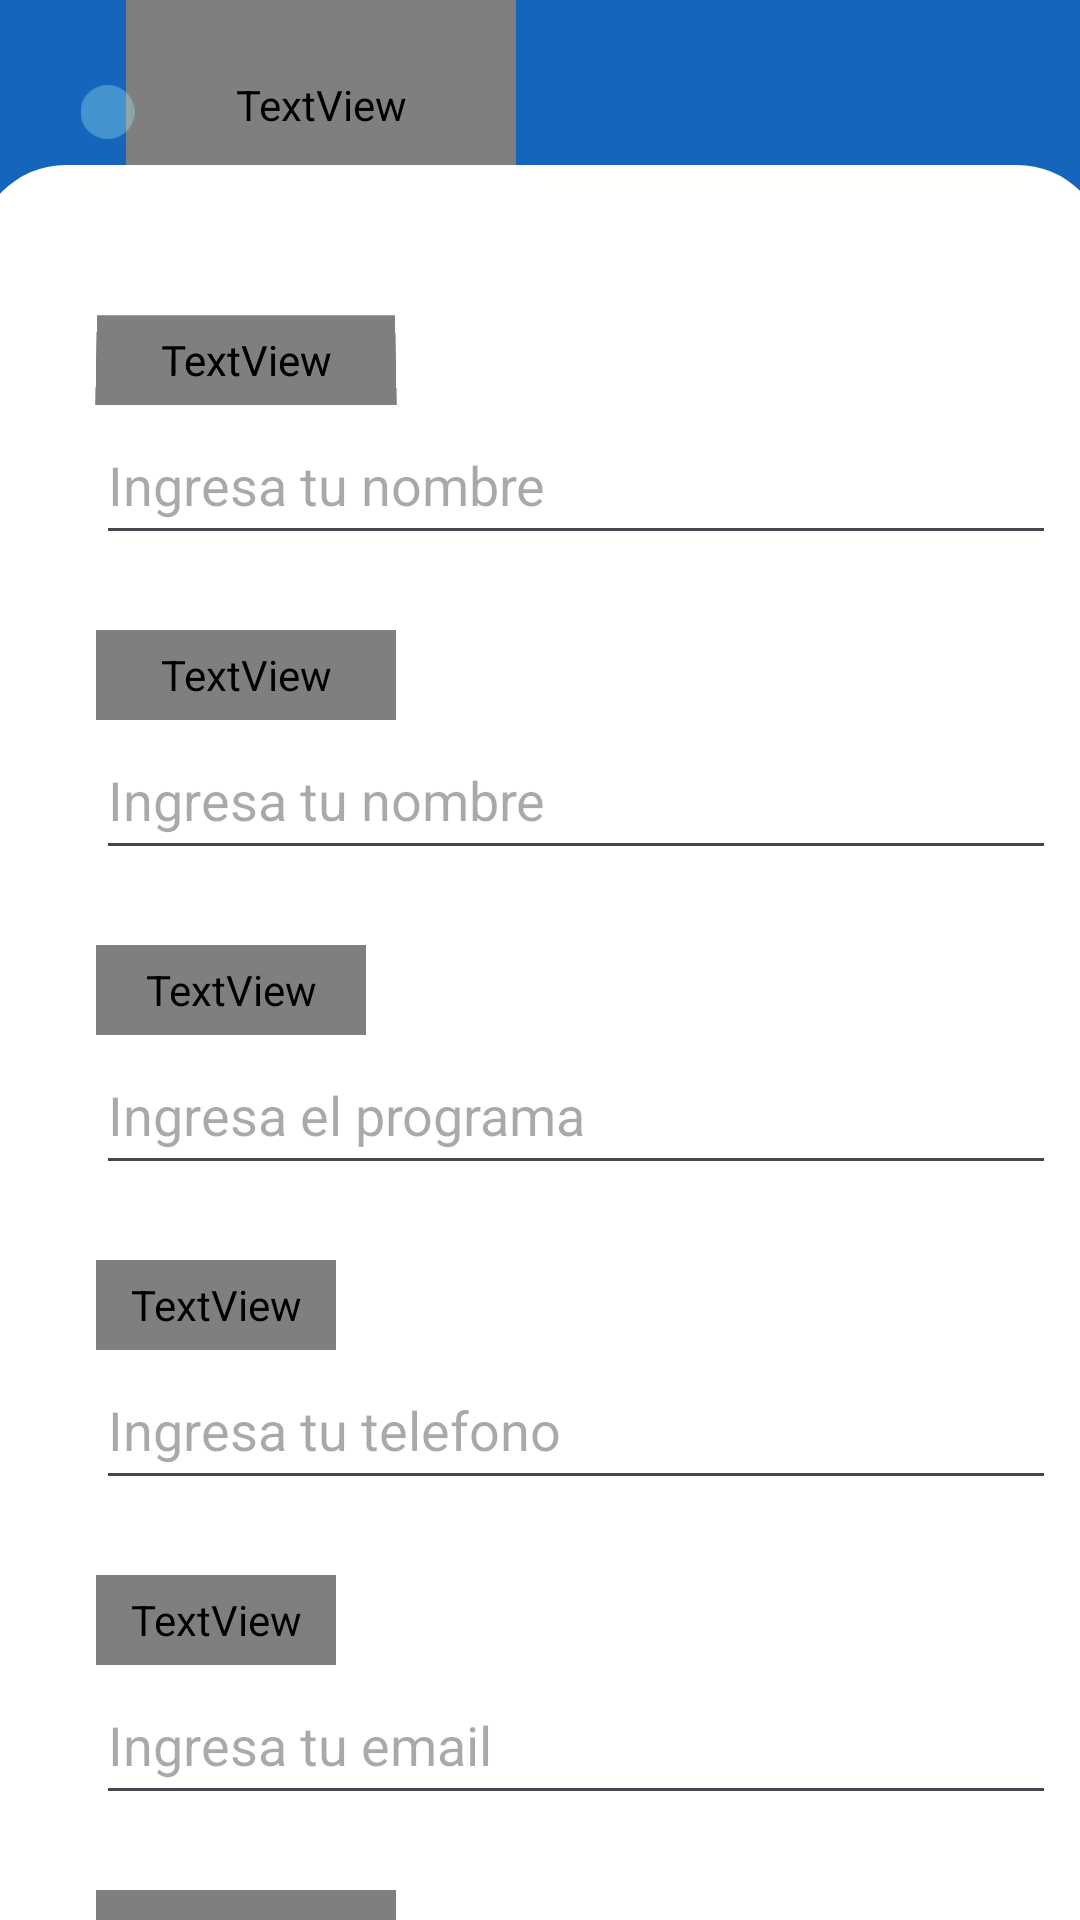

Here is an Android app screen rendered from its layout file. Give the layout XML and the strings, colors and styles it references.
<!-- AndroidManifest.xml: application theme Theme.CTecnoMobile -->
<!-- res/layout/activity_crear_cuenta.xml -->
<?xml version="1.0" encoding="utf-8"?>
<androidx.constraintlayout.widget.ConstraintLayout xmlns:android="http://schemas.android.com/apk/res/android"
    xmlns:app="http://schemas.android.com/apk/res-auto"
    xmlns:tools="http://schemas.android.com/tools"
    android:id="@+id/main"
    android:background="@color/blue2"
    android:layout_width="match_parent"
    android:layout_height="match_parent"
    tools:context=".PaginaPrincipal">

    <TextView
        android:id="@+id/textView11"
        android:layout_width="130dp"
        android:layout_height="101dp"
        android:fontFamily="@font/zillaslab"
        android:text="Crear cuenta"
        android:textColor="@color/white"
        android:textSize="40sp"
        app:layout_constraintBottom_toTopOf="@+id/scrollView2"
        app:layout_constraintEnd_toEndOf="parent"
        app:layout_constraintHorizontal_bias="0.182"
        app:layout_constraintStart_toStartOf="parent"
        app:layout_constraintTop_toTopOf="parent"
        app:layout_constraintVertical_bias="0.353" />

    <ImageView
        android:id="@+id/imageView9"
        android:layout_width="174dp"

        android:layout_height="212dp"
        app:layout_constraintBottom_toBottomOf="parent"
        app:layout_constraintEnd_toEndOf="parent"
        app:layout_constraintHorizontal_bias="0.935"
        app:layout_constraintStart_toStartOf="parent"
        app:layout_constraintTop_toTopOf="parent"
        app:layout_constraintVertical_bias="0.0"
        app:srcCompat="@drawable/logodefinitivo" />

    <ImageView
        android:id="@+id/imageView3"
        android:layout_width="wrap_content"
        android:layout_height="wrap_content"
        app:layout_constraintBottom_toBottomOf="parent"
        app:layout_constraintEnd_toEndOf="parent"
        app:layout_constraintHorizontal_bias="0.167"
        app:layout_constraintStart_toStartOf="parent"
        app:layout_constraintTop_toTopOf="parent"
        app:layout_constraintVertical_bias="0.217"
        app:srcCompat="@drawable/mediocircle" />

    <ImageView
        android:id="@+id/imageView7"
        android:layout_width="19dp"
        android:layout_height="18dp"
        app:layout_constraintBottom_toTopOf="@+id/scrollView2"
        app:layout_constraintEnd_toEndOf="parent"
        app:layout_constraintHorizontal_bias="0.077"
        app:layout_constraintStart_toStartOf="parent"
        app:layout_constraintTop_toTopOf="parent"
        app:layout_constraintVertical_bias="0.763"
        app:srcCompat="@drawable/mediocircle" />

    <ScrollView
        android:id="@+id/scrollView2"
        android:layout_width="377dp"
        android:layout_height="585dp"
        android:background="@drawable/borde"
        android:fillViewport="true"
        app:layout_constraintBottom_toBottomOf="parent"
        app:layout_constraintEnd_toEndOf="parent"
        app:layout_constraintStart_toStartOf="parent"
        app:layout_constraintTop_toTopOf="parent"
        app:layout_constraintVertical_bias="1.0">

        <LinearLayout
            android:layout_width="match_parent"
            android:layout_height="wrap_content"
            android:orientation="vertical">

            <TextView
                android:layout_width="100dp"
                android:layout_height="30dp"
                android:layout_marginLeft="40dp"
                android:layout_marginTop="50sp"
                android:fontFamily="@font/zillaslab"
                android:rotationX="4"
                android:text="Nombres"
                android:textSize="20sp" />

            <EditText
                android:id="@+id/txtNombre"
                android:layout_width="320dp"
                android:layout_height="50dp"
                android:layout_marginLeft="40dp"
                android:hint="@string/nombre" />

            <TextView
                android:layout_width="100dp"
                android:layout_height="30dp"
                android:layout_marginLeft="40dp"
                android:layout_marginTop="25dp"
                android:fontFamily="@font/zillaslab"
                android:text="Apellidos"
                android:textSize="20sp" />

            <EditText
                android:id="@+id/txtApellidos"
                android:layout_width="320dp"
                android:layout_height="50dp"
                android:layout_marginLeft="40dp"
                android:hint="@string/nombre" />

            <TextView
                android:layout_width="90dp"
                android:layout_height="30dp"
                android:layout_marginLeft="40dp"
                android:layout_marginTop="25dp"
                android:fontFamily="@font/zillaslab"
                android:text="Programa"
                android:textSize="20sp" />

            <EditText
                android:id="@+id/txtPrograma"
                android:layout_width="320dp"
                android:layout_height="50dp"
                android:layout_marginLeft="40dp"
                android:hint="@string/progrma" />

            <TextView
                android:layout_width="80dp"
                android:layout_height="30dp"
                android:layout_marginLeft="40dp"
                android:layout_marginTop="25dp"
                android:fontFamily="@font/zillaslab"
                android:text="Telefono"
                android:textSize="20sp" />

            <EditText
                android:id="@+id/txtTelefono"
                android:layout_width="320dp"
                android:layout_height="50dp"
                android:layout_marginLeft="40dp"
                android:inputType="phone"
                android:hint="@string/telefono" />


            <TextView
                android:layout_width="80dp"
                android:layout_height="30dp"
                android:layout_marginLeft="40dp"
                android:layout_marginTop="25dp"
                android:fontFamily="@font/zillaslab"
                android:text="Email"
                android:textSize="20sp" />

            <EditText
                android:id="@+id/txtEmail"
                android:layout_width="320dp"
                android:layout_height="50dp"
                android:layout_marginLeft="40dp"
                android:hint="@string/email"
                android:inputType="textEmailAddress"
                />

            <TextView
                android:layout_width="100dp"
                android:layout_height="30dp"
                android:layout_marginLeft="40dp"
                android:layout_marginTop="25dp"
                android:fontFamily="@font/zillaslab"
                android:text="Contraseña"
                android:textSize="20sp" />

            <EditText
                android:id="@+id/txtPassOne"
                android:layout_width="320dp"
                android:layout_height="50dp"
                android:layout_marginLeft="40dp"
                android:hint="@string/contra1"
                android:inputType="textPassword" />

            <Button
                android:id="@+id/btnRegistrar"
                android:layout_width="300dp"
                android:layout_height="50dp"
                android:layout_marginLeft="45dp"
                android:layout_marginTop="20dp"
                android:layout_marginBottom="70dp"
                android:backgroundTint="@color/blue2"
                android:fontFamily="@font/zillaslab"
                android:onClick="registrar"
                android:text="Reguistrar"
                android:textSize="20sp" />


        </LinearLayout>
    </ScrollView>


</androidx.constraintlayout.widget.ConstraintLayout>
<!-- resources referenced by this layout -->
<resources>
  <color name="blue2">#1465bb</color>
  <color name="white">#FFFFFFFF</color>
  <!-- drawable borde (drawable) -->
  <?xml version="1.0" encoding="utf-8"?>
  <shape xmlns:android="http://schemas.android.com/apk/res/android" android:shape="rectangle">
      <solid android:color="@color/white"></solid>
      <corners android:topLeftRadius="30sp" android:topRightRadius="30sp" ></corners>
  </shape>
  <!-- drawable mediocircle: png bitmap (drawable, 802 bytes) -->
  <string name="contra1">Ingresa tu contraseña</string>
  <string name="email">Ingresa tu email</string>
  <string name="nombre">Ingresa tu nombre </string>
  <string name="progrma">Ingresa el programa</string>
  <string name="telefono">Ingresa tu telefono </string>
  <style name="Theme.CTecnoMobile" parent="Base.Theme.CTecnoMobile" />
  <style name="Base.Theme.CTecnoMobile" parent="Theme.Material3.DayNight.NoActionBar">
          
          
      </style>
</resources>
